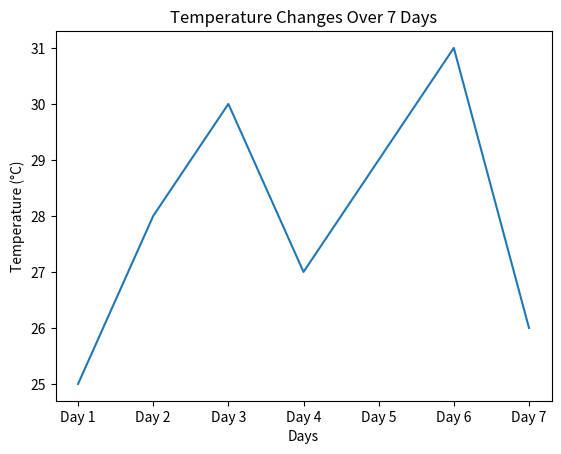

This chart was generated by the following Python code:
#  Draw a line graph to show temperature changes over 7 days. 

import matplotlib.pyplot as plt

days = ['Day 1', 'Day 2', 'Day 3', 'Day 4', 'Day 5', 'Day 6', 'Day 7']
temperatures = [25, 28, 30, 27, 29, 31, 26]

plt.plot(days, temperatures)
plt.title("Temperature Changes Over 7 Days")
plt.xlabel("Days")
plt.ylabel("Temperature (°C)")
plt.show()